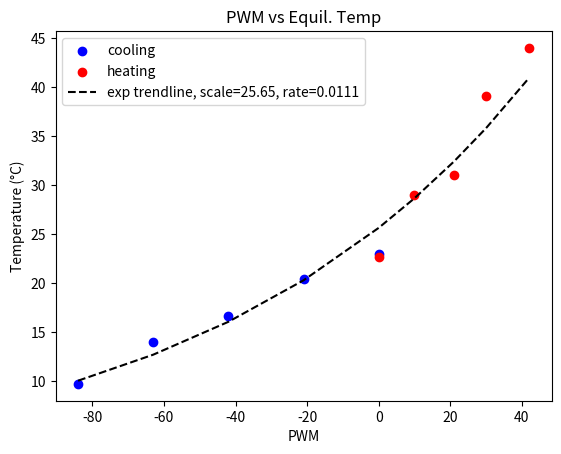

Write Python code to recreate this figure.
import matplotlib.pyplot as plt
import pandas as pd
import numpy as np



x, y = [-84, -63, -42, -21, 0, 0, 10, 21, 30, 42], [9.75, 14, 16.7, 20.4, 23, 22.7, 29, 31, 39.14, 44]
plt.scatter(x[:5], y[:5], color='b', label='cooling')
plt.scatter(x[5:], y[5:], color='r', label='heating')

b, ln_a = np.polyfit(np.array(x), np.log(y), 1)
plt.plot(x, np.exp(ln_a) * np.exp(b * np.array(x)), 'k--',label="exp trendline, scale=25.65, rate=0.0111")
print(f"Fit Results -> Scale (a): {np.exp(ln_a):.4f}, Growth Rate (b): {b:.4f}")

plt.title("PWM vs Equil. Temp")
plt.xlabel("PWM")
plt.ylabel("Temperature (°C)")
plt.legend()
plt.savefig('lab4part4.png')
